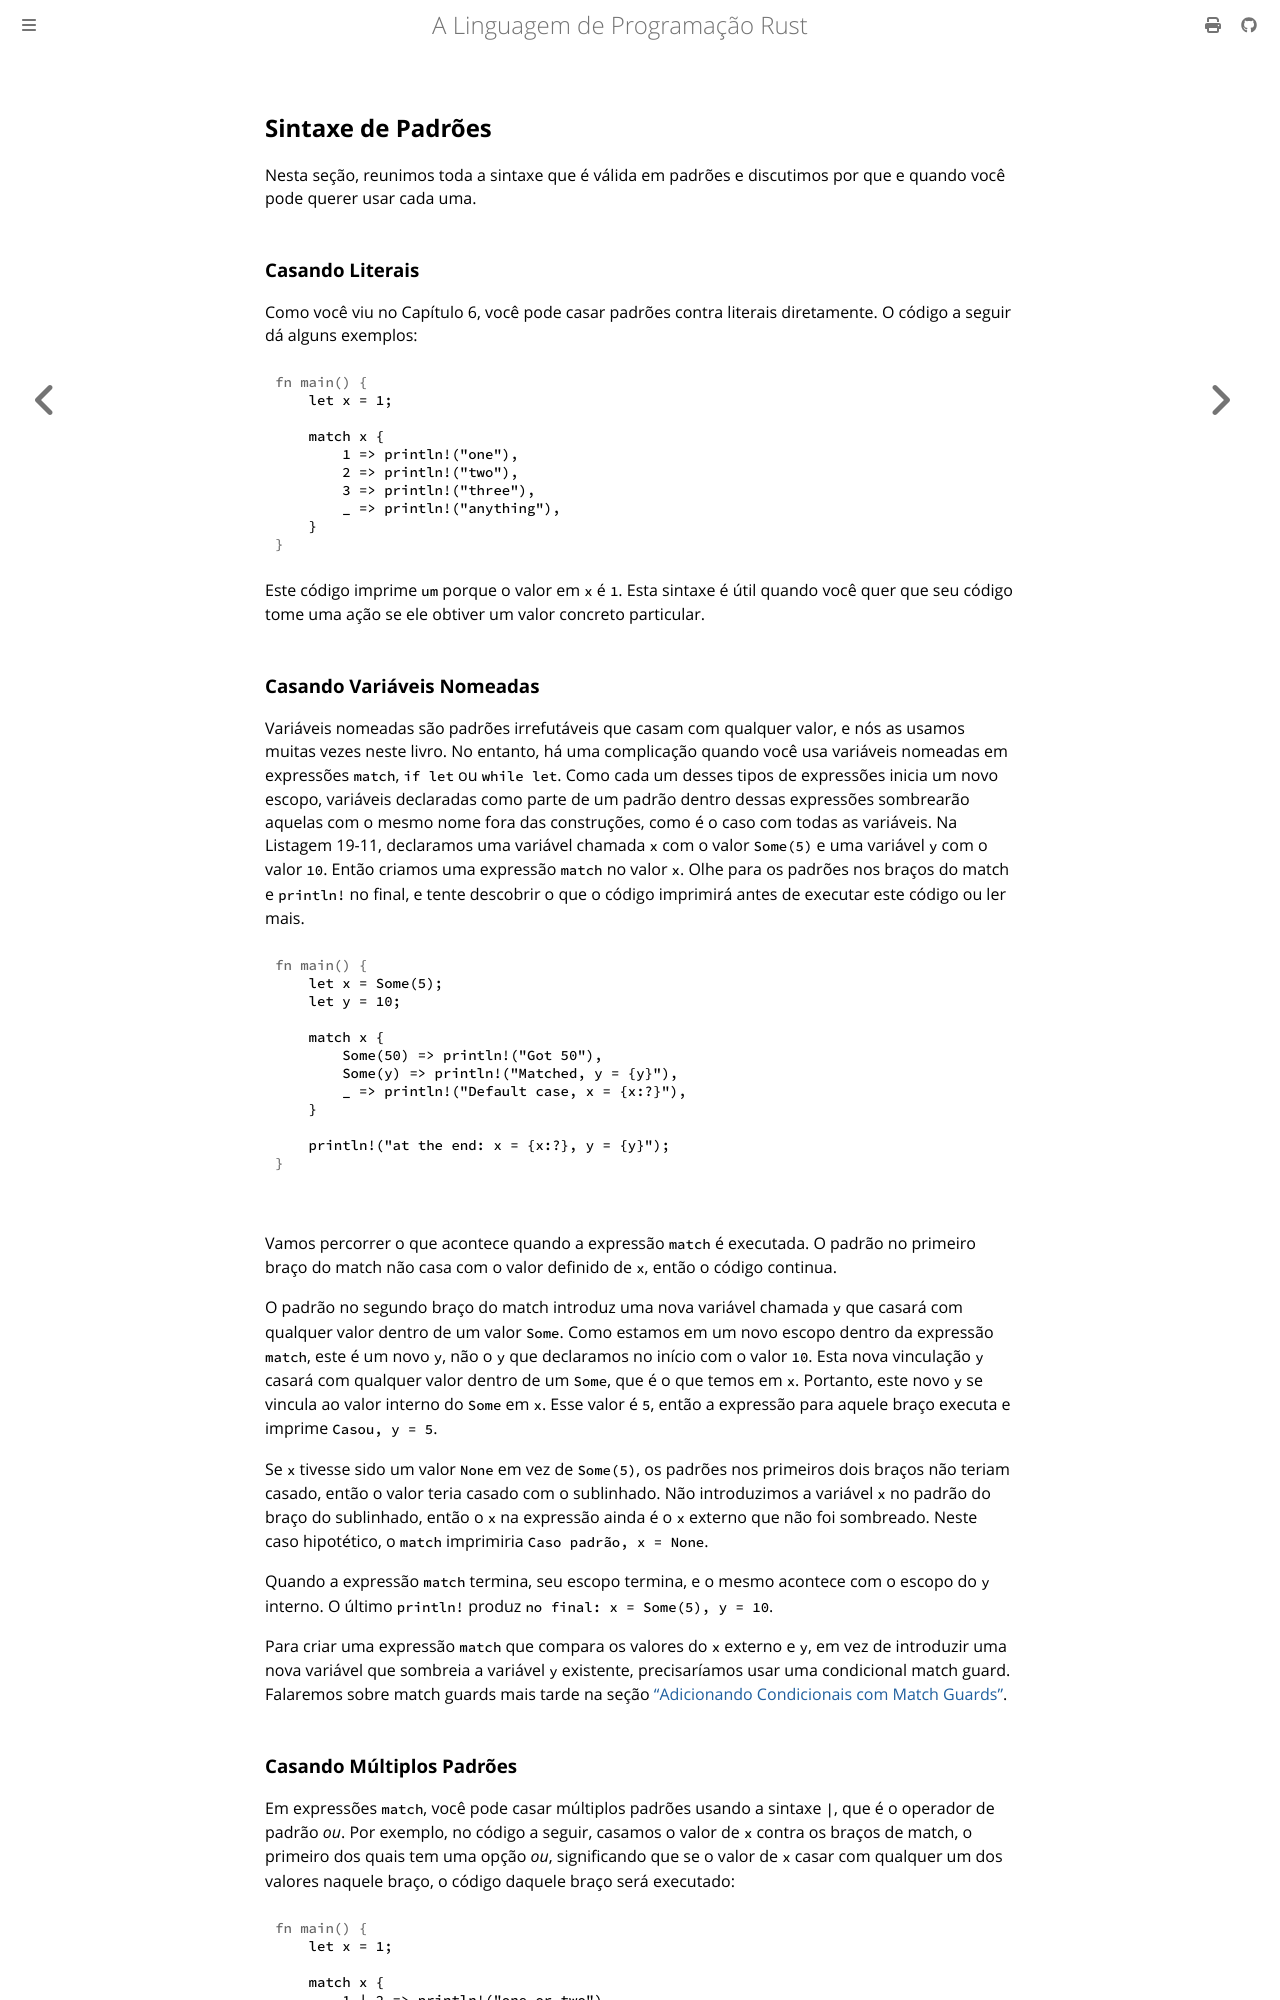

repository: lfgranja/rust-lang-book · page: ch19-03-pattern-syntax.html · generator: mdbook

## Sintaxe de Padrões

Nesta seção, reunimos toda a sintaxe que é válida em padrões e discutimos
por que e quando você pode querer usar cada uma.

### Casando Literais

Como você viu no Capítulo 6, você pode casar padrões contra literais diretamente. O
código a seguir dá alguns exemplos:

```rust
{{#rustdoc_include ../listings/ch19-patterns-and-matching/no-listing-01-literals/src/main.rs:here}}
```

Este código imprime `um` porque o valor em `x` é `1`. Esta sintaxe é útil
quando você quer que seu código tome uma ação se ele obtiver um valor concreto
particular.

### Casando Variáveis Nomeadas

Variáveis nomeadas são padrões irrefutáveis que casam com qualquer valor, e nós as usamos
muitas vezes neste livro. No entanto, há uma complicação quando você usa
variáveis nomeadas em expressões `match`, `if let` ou `while let`. Como cada
um desses tipos de expressões inicia um novo escopo, variáveis declaradas como parte de
um padrão dentro dessas expressões sombrearão aquelas com o mesmo nome fora
das construções, como é o caso com todas as variáveis. Na Listagem 19-11, declaramos
uma variável chamada `x` com o valor `Some(5)` e uma variável `y` com o valor
`10`. Então criamos uma expressão `match` no valor `x`. Olhe para os
padrões nos braços do match e `println!` no final, e tente descobrir
o que o código imprimirá antes de executar este código ou ler mais.

<Listing number="19-11" file-name="src/main.rs" caption="Uma expressão `match` com um braço que introduz uma nova variável que sombreia uma variável existente `y`">

```rust
{{#rustdoc_include ../listings/ch19-patterns-and-matching/listing-19-11/src/main.rs:here}}
```

</Listing>

Vamos percorrer o que acontece quando a expressão `match` é executada. O padrão
no primeiro braço do match não casa com o valor definido de `x`, então o código
continua.

O padrão no segundo braço do match introduz uma nova variável chamada `y` que
casará com qualquer valor dentro de um valor `Some`. Como estamos em um novo escopo dentro
da expressão `match`, este é um novo `y`, não o `y` que declaramos no
início com o valor `10`. Esta nova vinculação `y` casará com qualquer valor
dentro de um `Some`, que é o que temos em `x`. Portanto, este novo `y` se vincula ao
valor interno do `Some` em `x`. Esse valor é `5`, então a expressão para
aquele braço executa e imprime `Casou, y = 5`.

Se `x` tivesse sido um valor `None` em vez de `Some(5)`, os padrões nos primeiros
dois braços não teriam casado, então o valor teria casado com o
sublinhado. Não introduzimos a variável `x` no padrão do
braço do sublinhado, então o `x` na expressão ainda é o `x` externo que não foi
sombreado. Neste caso hipotético, o `match` imprimiria `Caso padrão,
x = None`.

Quando a expressão `match` termina, seu escopo termina, e o mesmo acontece com o escopo do
`y` interno. O último `println!` produz `no final: x = Some(5), y = 10`.

Para criar uma expressão `match` que compara os valores do `x` externo e
`y`, em vez de introduzir uma nova variável que sombreia a variável `y`
existente, precisaríamos usar uma condicional match guard. Falaremos
sobre match guards mais tarde na seção ["Adicionando Condicionais com Match
Guards"](#adding-conditionals-with-match-guards)<!-- ignore -->.

<!-- Old headings. Do not remove or links may break. -->
<a id="multiple-patterns"></a>
